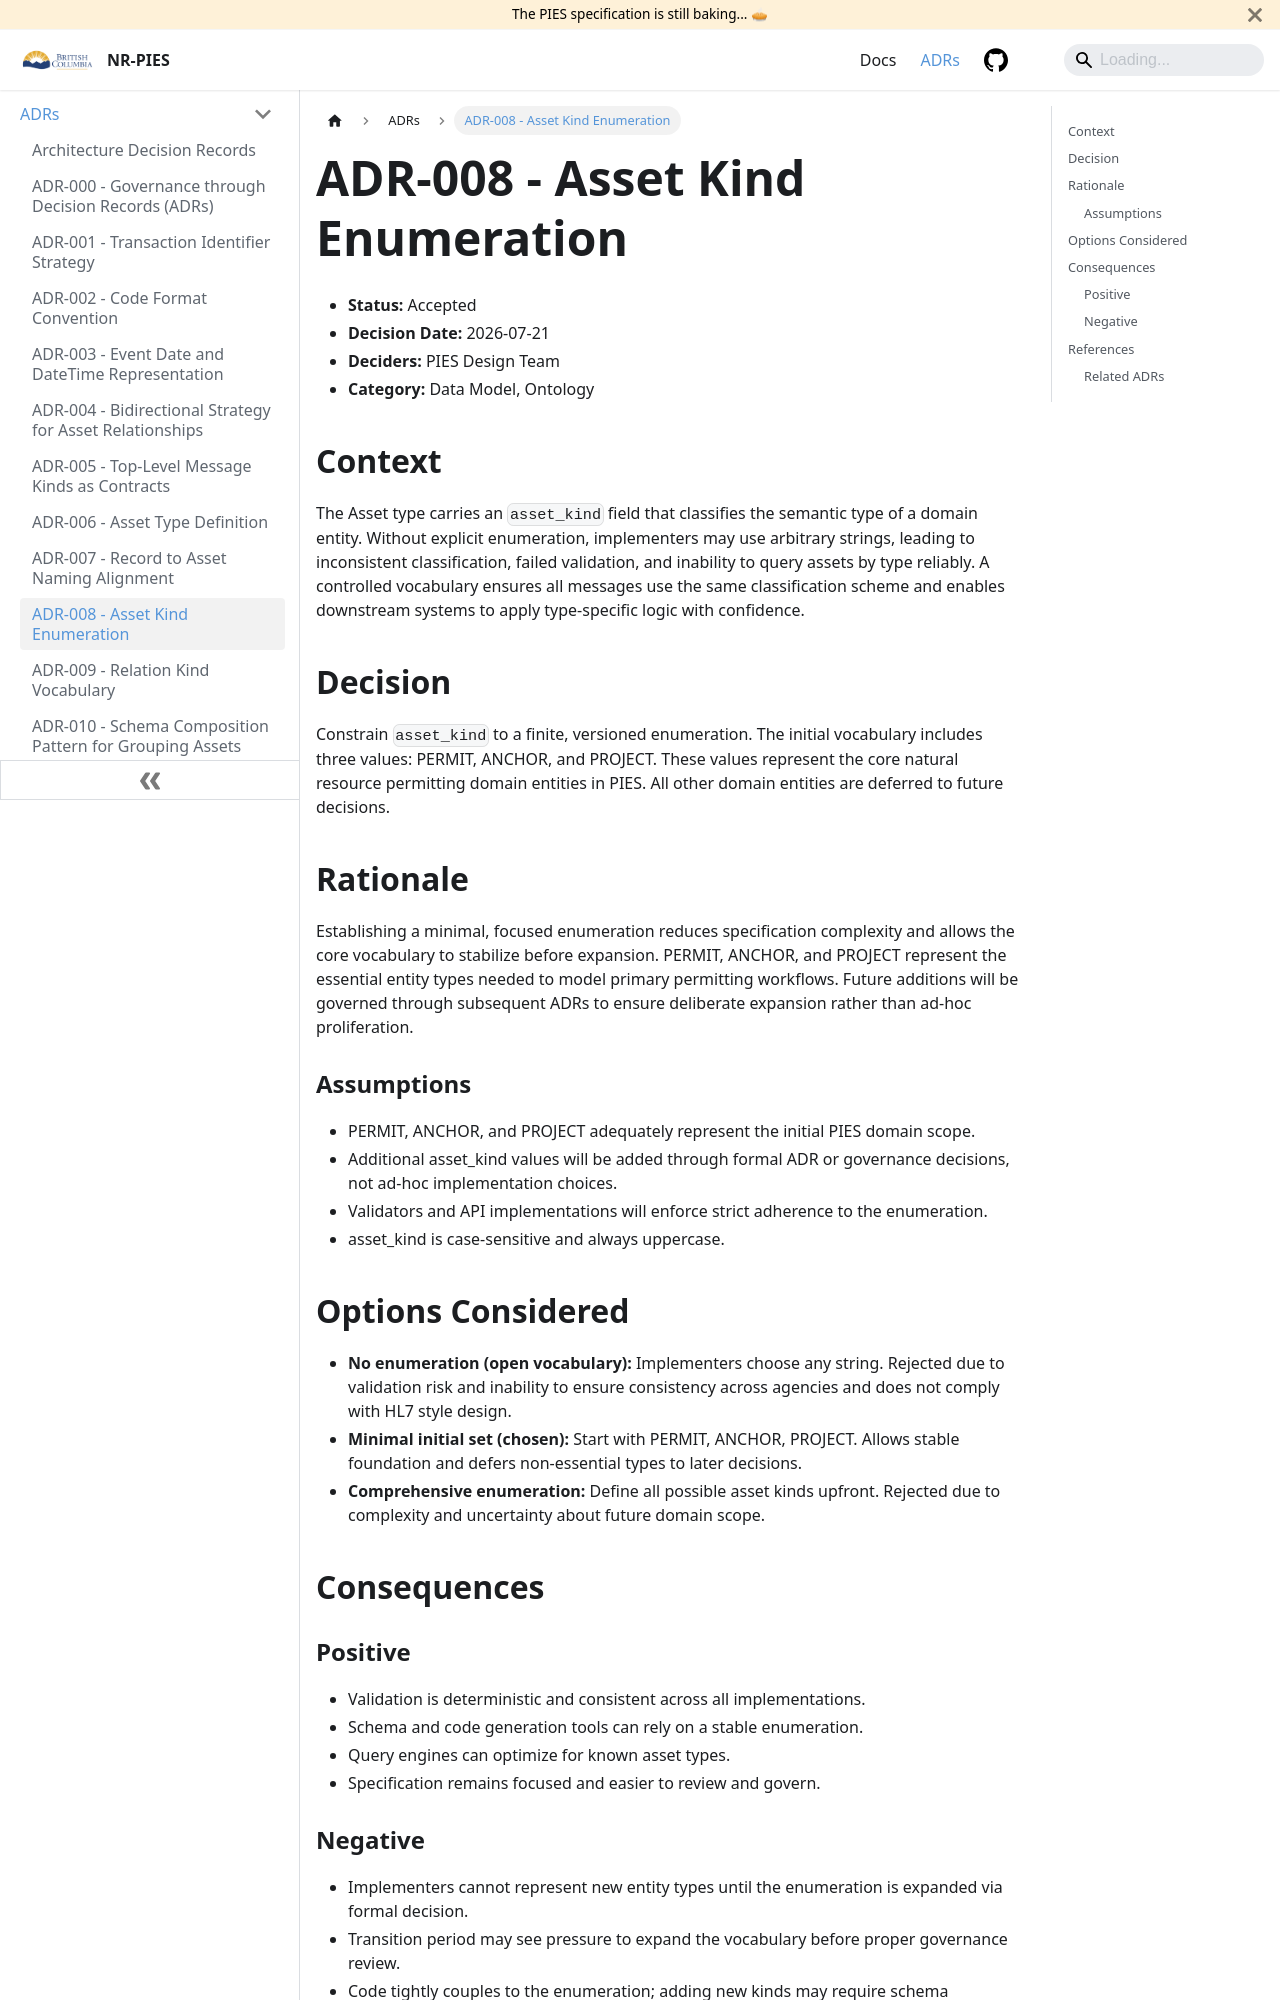

repository: bcgov/nr-pies · page: docs/adr/ADR_008.html · generator: docusaurus

---
id: ADR_008
title: ADR-008 - Asset Kind Enumeration
description: Constrain asset_kind to a controlled vocabulary of domain-recognized nouns, initially PERMIT, ANCHOR, and PROJECT.
---

- **Status:** Accepted
- **Decision Date:** 2026-07-21
- **Deciders:** PIES Design Team
- **Category:** Data Model, Ontology

## Context

The Asset type carries an `asset_kind` field that classifies the semantic type of a domain entity. Without explicit
enumeration, implementers may use arbitrary strings, leading to inconsistent classification, failed validation, and
inability to query assets by type reliably. A controlled vocabulary ensures all messages use the same classification
scheme and enables downstream systems to apply type-specific logic with confidence.

## Decision

Constrain `asset_kind` to a finite, versioned enumeration. The initial vocabulary includes three values: PERMIT,
ANCHOR, and PROJECT. These values represent the core natural resource permitting domain entities in PIES. All other
domain entities are deferred to future decisions.

## Rationale

Establishing a minimal, focused enumeration reduces specification complexity and allows the core vocabulary to
stabilize before expansion. PERMIT, ANCHOR, and PROJECT represent the essential entity types needed to model primary
permitting workflows. Future additions will be governed through subsequent ADRs to ensure deliberate expansion rather
than ad-hoc proliferation.

### Assumptions

- PERMIT, ANCHOR, and PROJECT adequately represent the initial PIES domain scope.
- Additional asset_kind values will be added through formal ADR or governance decisions, not ad-hoc implementation choices.
- Validators and API implementations will enforce strict adherence to the enumeration.
- asset_kind is case-sensitive and always uppercase.
